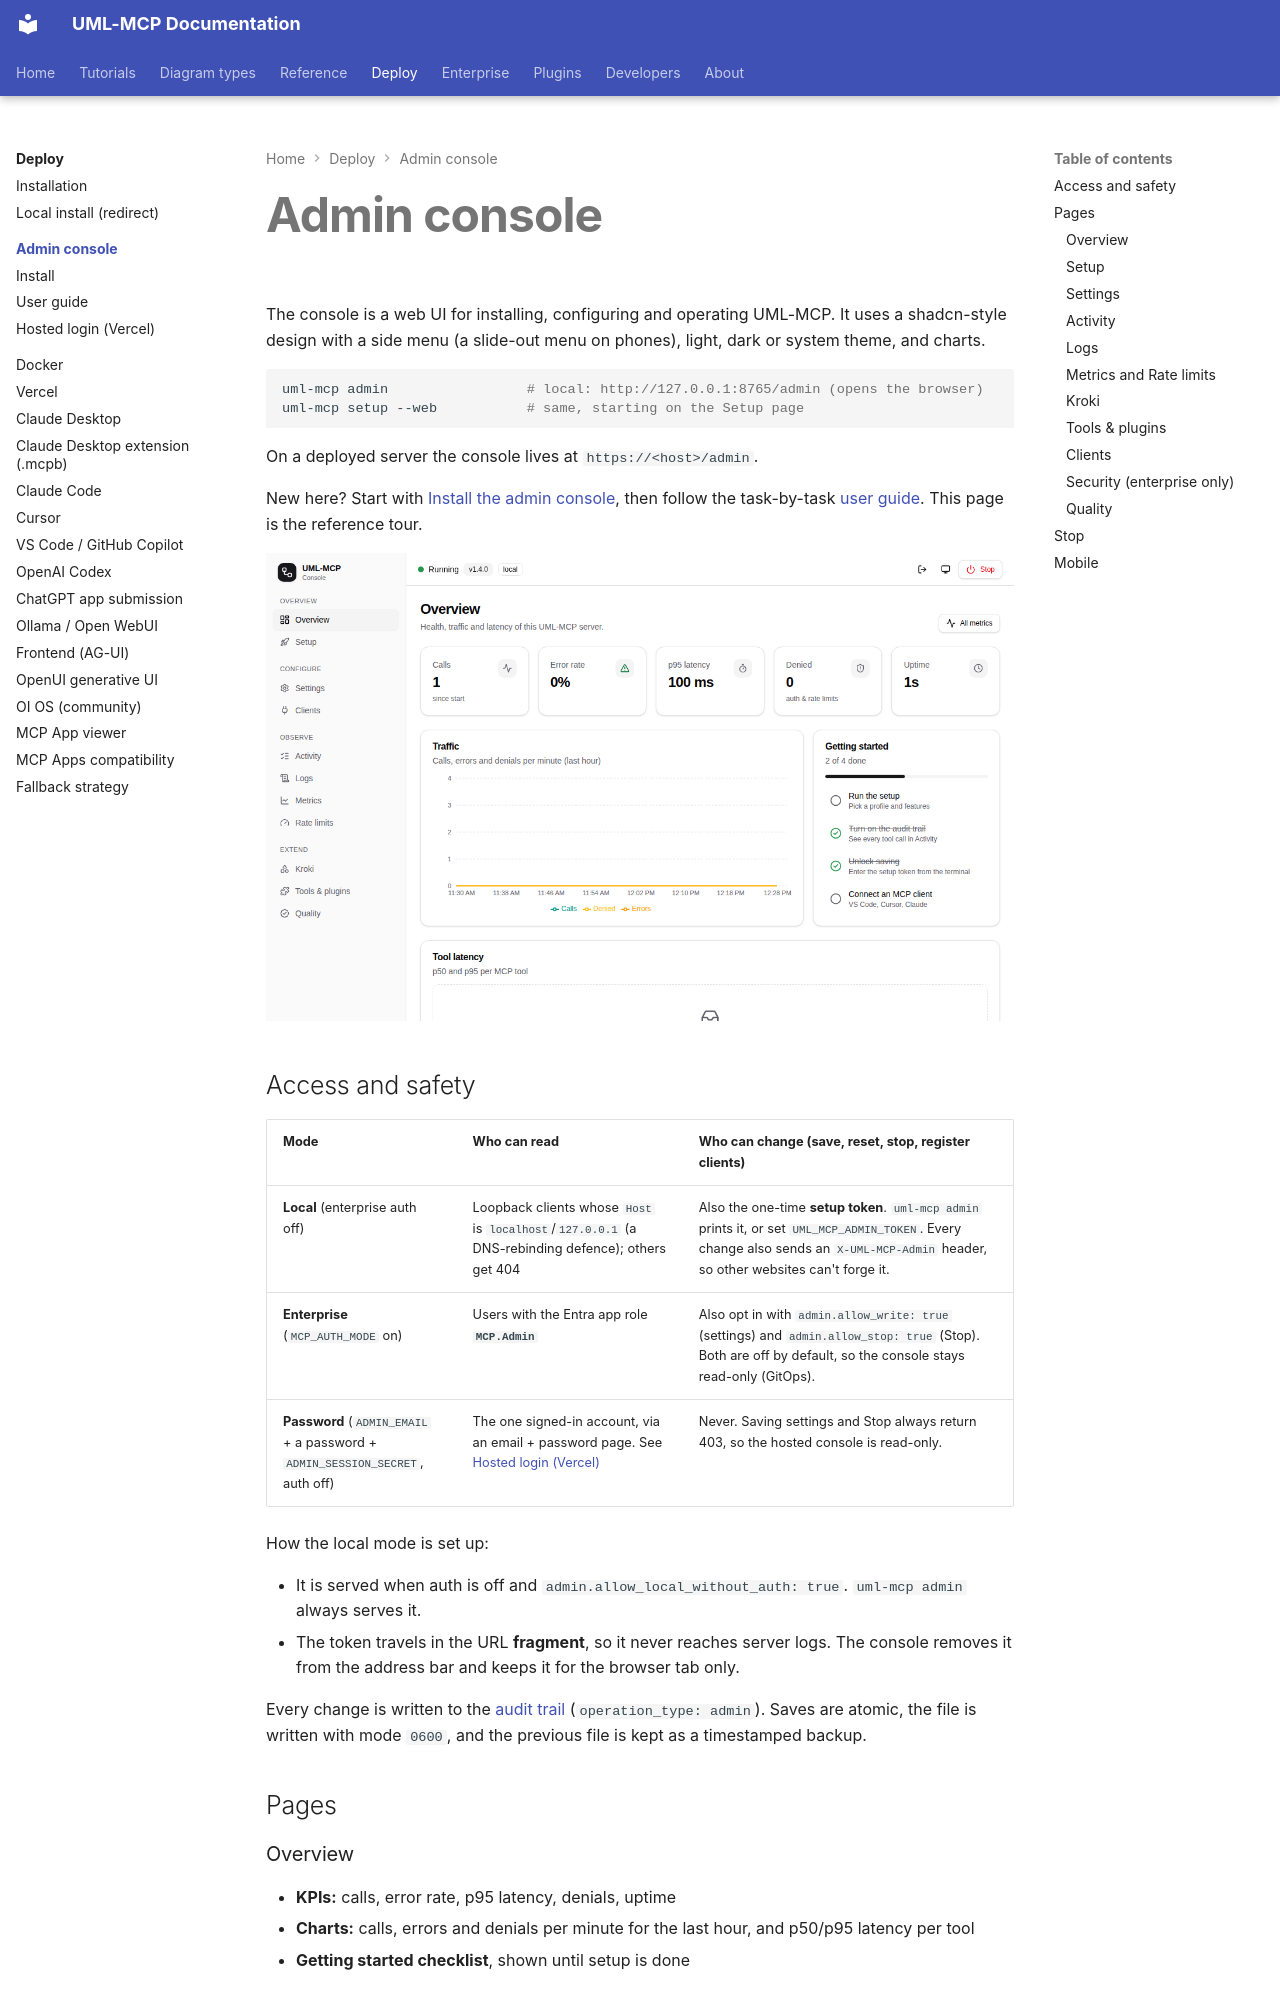

repository: antoinebou12/uml-mcp · page: admin/index.html · generator: mkdocs

---
title: Admin console
description: "Tour of the UML-MCP admin console: setup form, settings with live apply, activity, live logs, metrics charts, rate limits, tools and plugins, clients, security and quality, on desktop and mobile."
---

# Admin console

The console is a web UI for installing, configuring and operating UML-MCP. It uses a
shadcn-style design with a side menu (a slide-out menu on phones), light, dark or
system theme, and charts.

```bash
uml-mcp admin                 # local: http://127.0.0.1:8765/admin (opens the browser)
uml-mcp setup --web           # same, starting on the Setup page
```

On a deployed server the console lives at `https://<host>/admin`.

New here? Start with [Install the admin console](install.md), then follow the
task-by-task [user guide](user-guide.md). This page is the reference tour.

![Overview](../assets/admin/desktop-overview.png)
